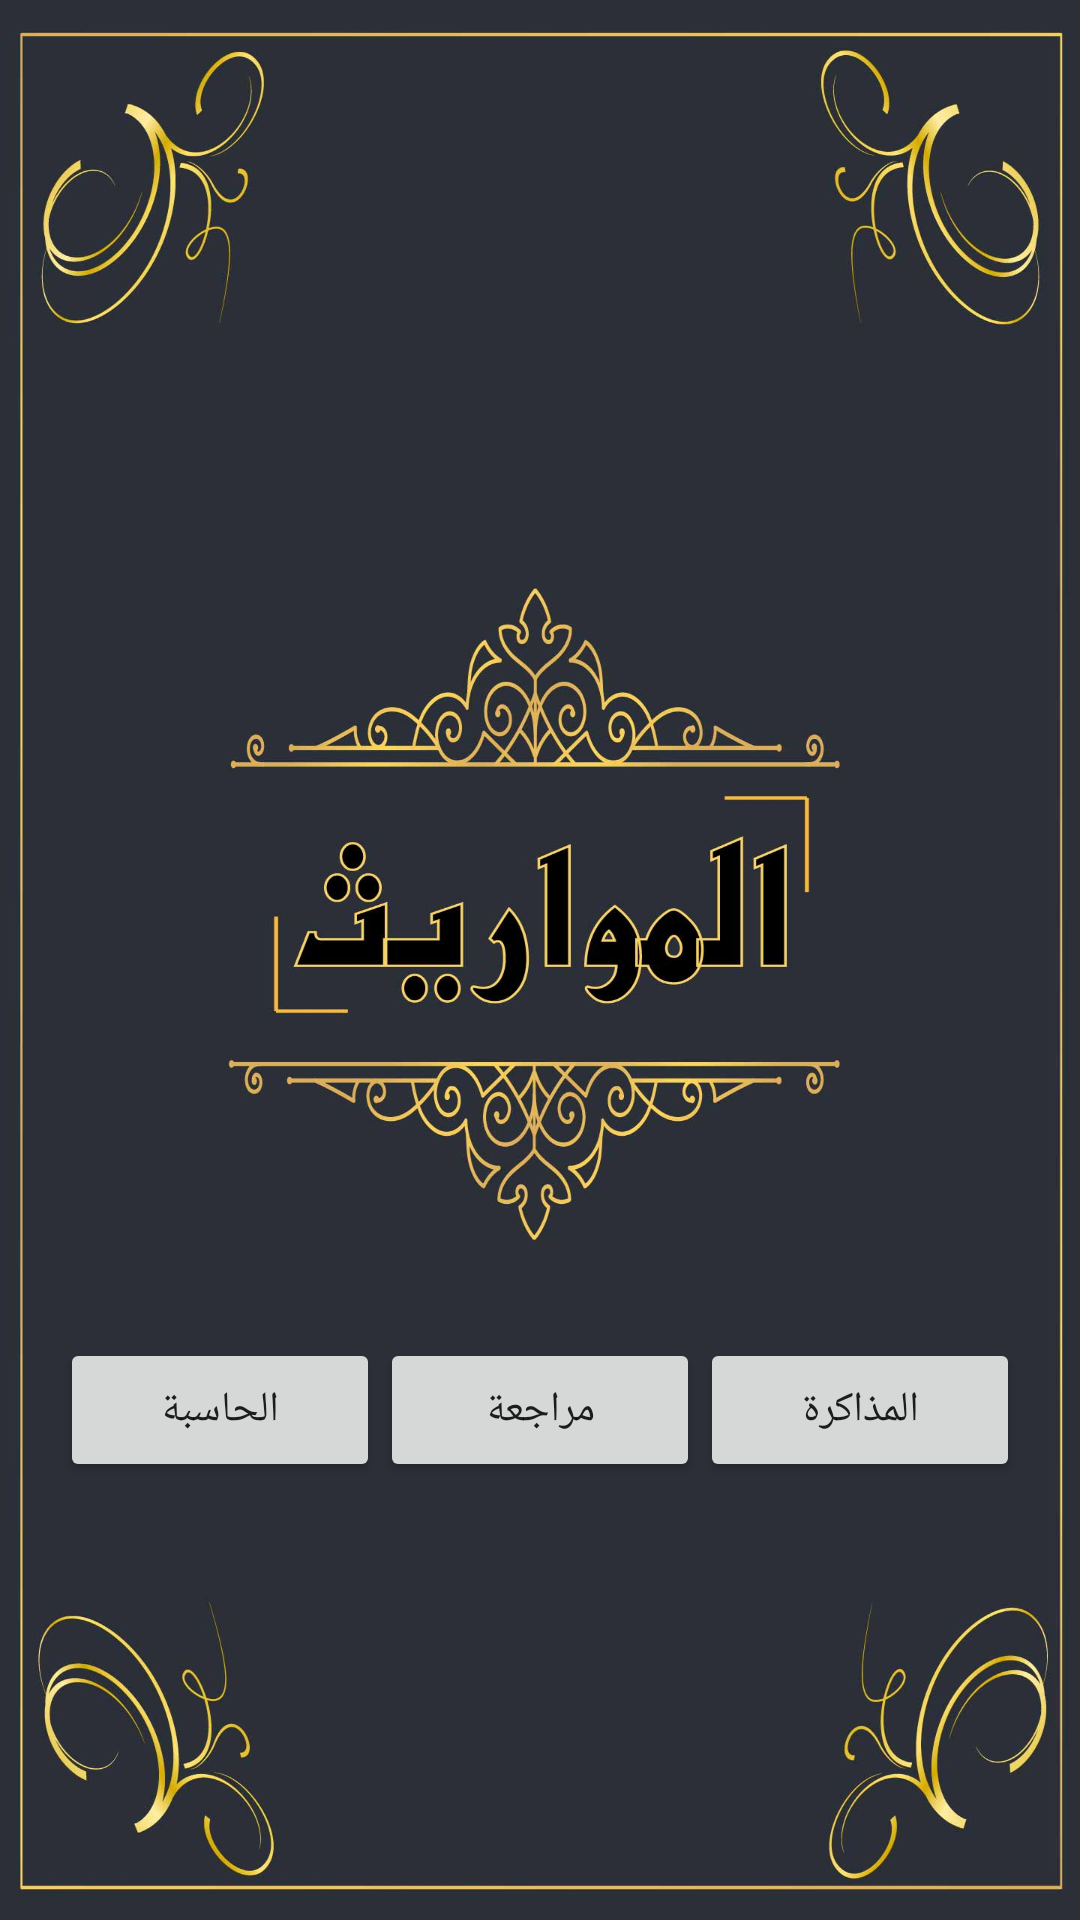

Produce the Android XML layout that renders to this screen, including the resource entries it uses.
<!-- AndroidManifest.xml: application theme Theme.Mwareeth -->
<!-- res/layout/activity_main.xml -->
<?xml version="1.0" encoding="utf-8"?>
<LinearLayout
    xmlns:android="http://schemas.android.com/apk/res/android"
    xmlns:tools="http://schemas.android.com/tools"
    tools:context=".MainActivity"
    android:background="@drawable/bck"
    android:layout_width="match_parent"
    android:layout_height="match_parent">

    <LinearLayout
        android:orientation="vertical"
        android:layout_gravity="center"
        android:layout_marginTop="150dp"
        android:paddingStart="20dp"
        android:paddingEnd="20dp"
        android:layout_width="match_parent"
        android:layout_height="wrap_content">

        <LinearLayout
            android:layout_width="match_parent"
            android:layout_height="wrap_content"
            android:orientation="horizontal">
            <Button
                android:id="@+id/main_calc_btn"
                android:layout_width="0dp"
                android:text="@string/main_calculator"
                android:layout_height="wrap_content"
                android:layout_weight="1"/>

            <Button
                android:id="@+id/main_revision_btn"
                android:layout_width="0dp"
                android:text="@string/main_revision"
                android:layout_height="wrap_content"
                android:layout_weight="1"/>

            <Button
                android:id="@+id/main_study_btn"
                android:layout_width="0dp"
                android:text="@string/main_study"
                android:layout_height="wrap_content"
                android:layout_weight="1"/>


        </LinearLayout>
    </LinearLayout>
</LinearLayout>
<!-- resources referenced by this layout -->
<resources>
  <!-- drawable bck: jpg bitmap (drawable, 158297 bytes) -->
  <string name="main_calculator">الحاسبة</string>
  <string name="main_revision">مراجعة</string>
  <string name="main_study">المذاكرة</string>
  <style name="Theme.Mwareeth" parent="Theme.MaterialComponents.DayNight.NoActionBar">
          
          <item name="colorPrimary">@color/purple_500</item>
          <item name="colorPrimaryVariant">@color/purple_700</item>
          <item name="colorOnPrimary">@color/white</item>
          
          <item name="colorSecondary">@color/teal_200</item>
          <item name="colorSecondaryVariant">@color/teal_700</item>
          <item name="colorOnSecondary">@color/black</item>
          
          <item name="android:statusBarColor">?attr/colorPrimaryVariant</item>
          
      </style>
  <color name="purple_500">#FF6200EE</color>
  <color name="purple_700">#FF3700B3</color>
  <color name="white">#FFFFFFFF</color>
  <color name="teal_200">#FF03DAC5</color>
  <color name="teal_700">#FF018786</color>
  <color name="black">#FF000000</color>
</resources>
